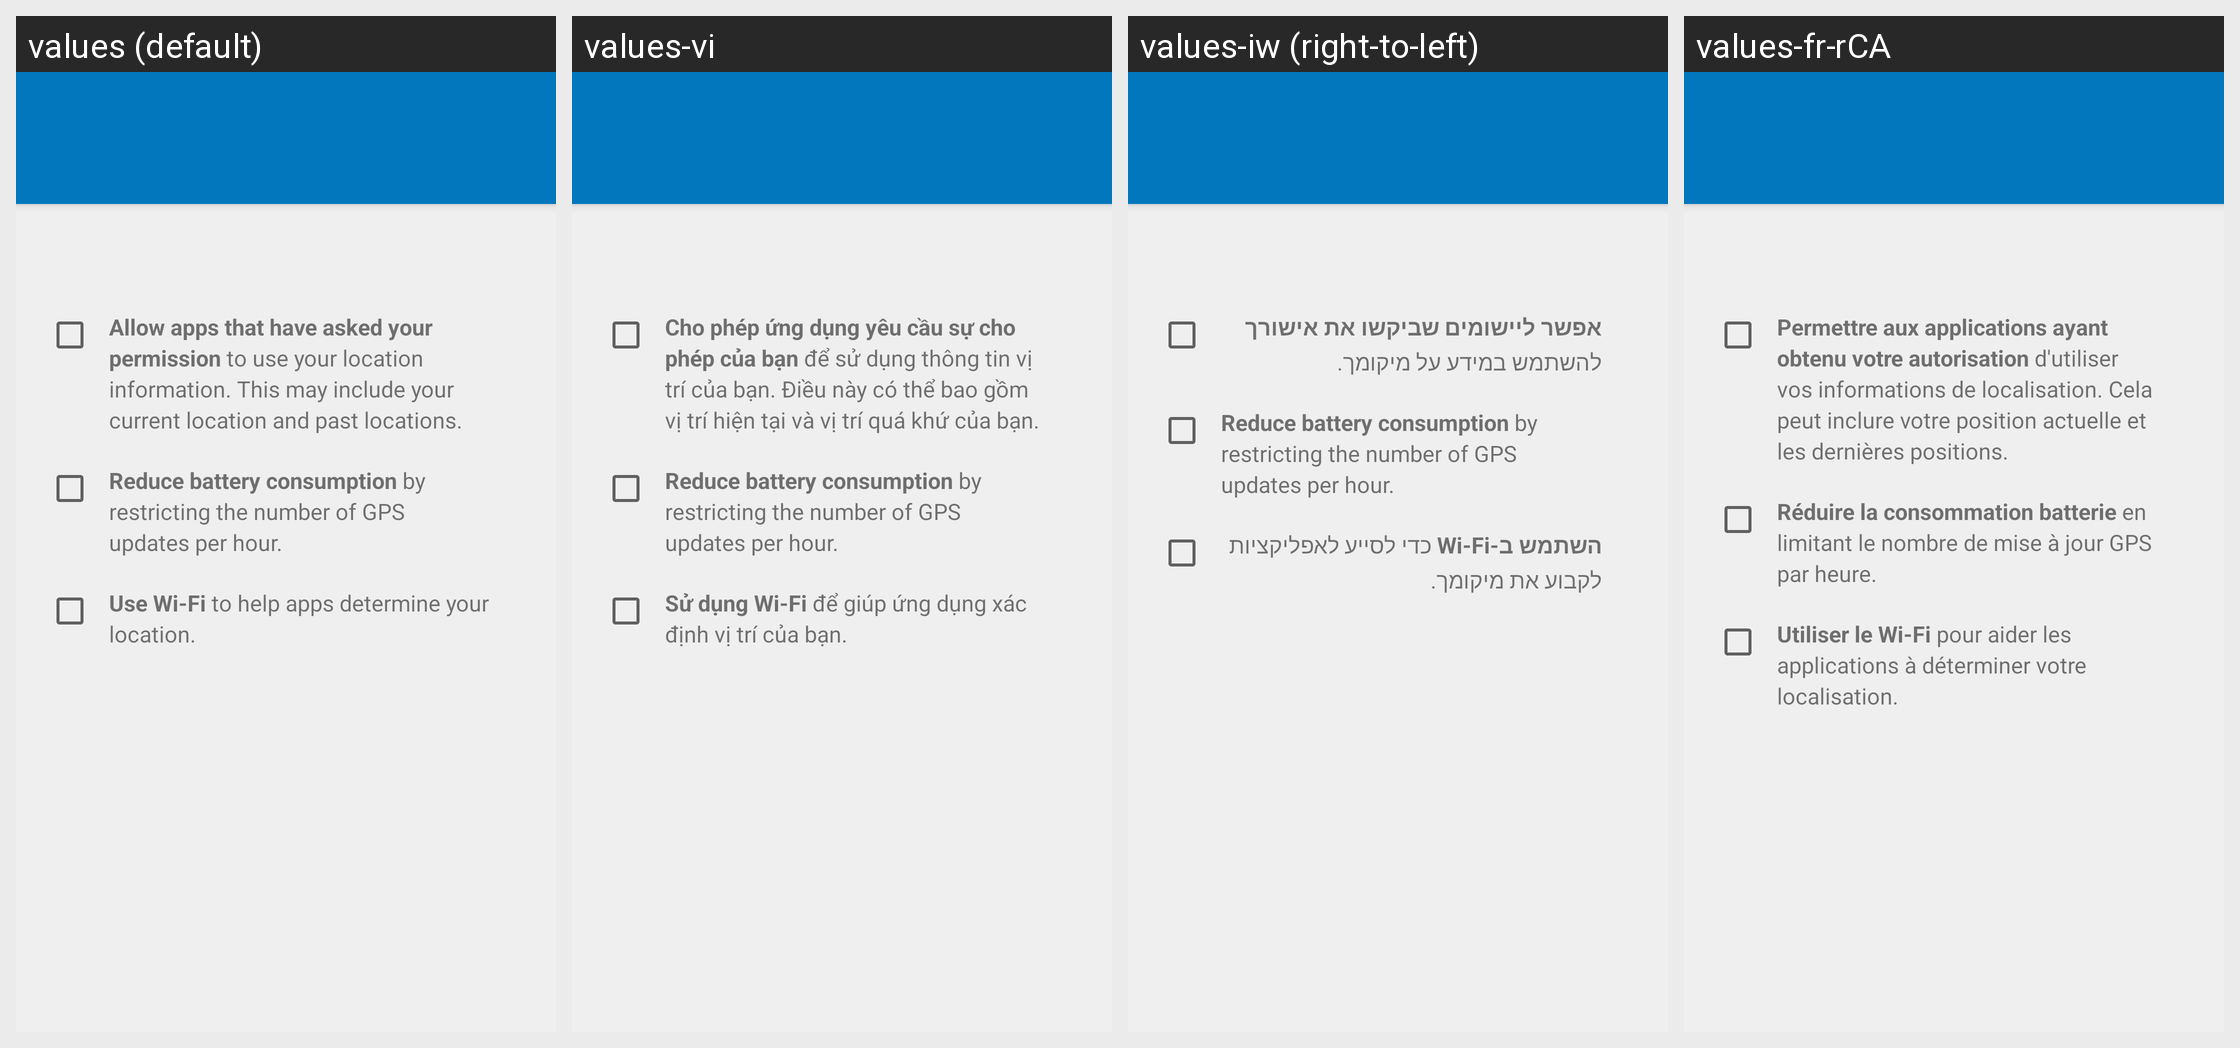

The Android screen above is rendered under several locales of the same app. Produce the string resources it draws, with the default and per-locale values.
Android screen res/layout/location_settings.xml rendered under 4 locales, left to right: values (default), values-vi, values-iw (right-to-left), values-fr-rCA. Device: Nexus 5 (rendered at 1080×1920; each locale shown at half size, 540×960, under a caption strip naming it); theme Theme.Setup.
Other locales in the repository, not shown: values-af, values-ar, values-ast-rES, values-az-rAZ, values-be, values-bg, values-bn-rBD, values-ca, values-ckb-rIR, values-cs, values-da, values-de, values-el, values-en-rAU, values-en-rGB, values-en-rIN, values-es, values-es-rUS, values-es-rXA, values-et, values-eu, values-eu-rES, values-fi, values-fr, values-gu-rIN, values-hr, values-hu, values-in, values-it, values-ja, values-kn-rIN, values-ko, values-ku, values-lb, values-lt, values-lv, values-ml-rIN, values-mr-rIN, values-ms, values-my-rMM, values-nb, values-nl, values-pl, values-pt-rBR, values-pt-rPT, values-ro, values-ru, values-si, values-sk, values-sl, values-sr, values-sv, values-ta-rIN, values-te-rIN, values-th, values-tr, values-ug, values-uk, values-zh-rCN, values-zh-rHK, values-zh-rTW.
Strings drawn on this screen, with the default value and each locale's value (text and hints the layout hard-codes, and strings that could not be matched under every locale, appear in the picture but are not listed):

location_access_summary
  values: Allow apps that have asked your permission to use your location information. This may include your current location and past locations.
  values-vi: Cho phép ứng dụng yêu cầu sự cho phép của bạn để sử dụng thông tin vị trí của bạn. Điều này có thể bao gồm vị trí hiện tại và vị trí quá khứ của bạn.
  values-iw: אפשר ליישומים שביקשו את אישורך להשתמש במידע על מיקומך.
  values-fr-rCA: Permettre aux applications ayant obtenu votre autorisation d'utiliser vos informations de localisation. Cela peut inclure votre position actuelle et les dernières positions.

location_battery_saving
  values: Reduce battery consumption by restricting the number of GPS updates per hour.
  values-vi: Reduce battery consumption by restricting the number of GPS updates per hour.  [not translated; the default value is used]
  values-iw: Reduce battery consumption by restricting the number of GPS updates per hour.  [not translated; the default value is used]
  values-fr-rCA: Réduire la consommation batterie en limitant le nombre de mise à jour GPS par heure.  [from values-fr]
